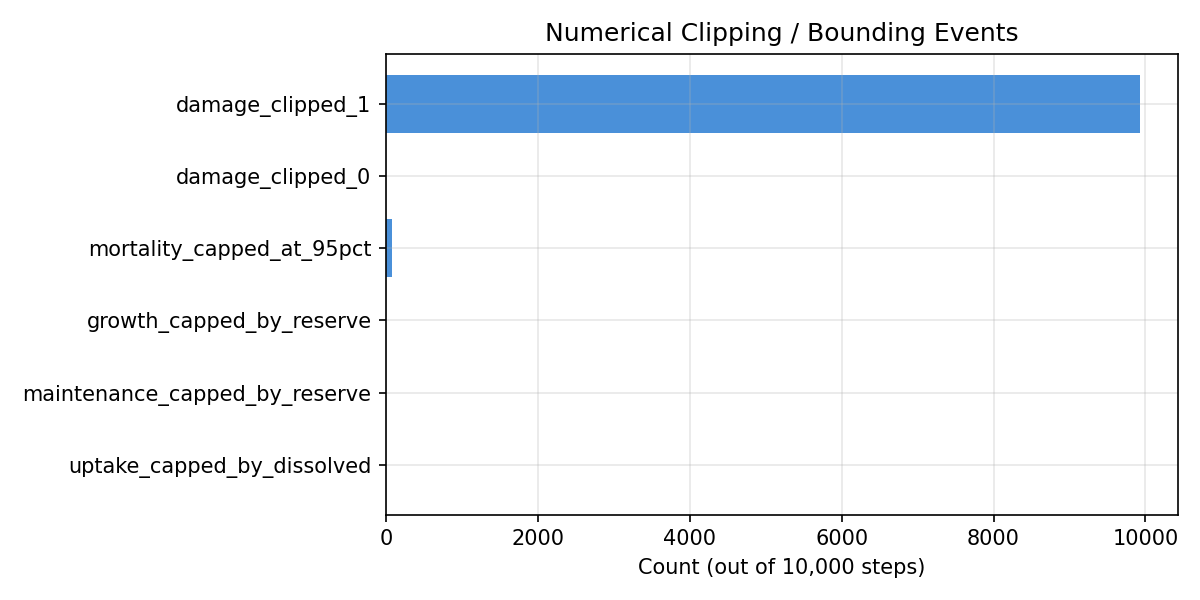

Values plotted in this chart, from the file beside it:
uptake_capped_by_dissolved, maintenance_capped_by_reserve, growth_capped_by_reserve, mortality_capped_at_95pct, damage_clipped_0, damage_clipped_1
0, 0, 0, 77, 3, 9927
